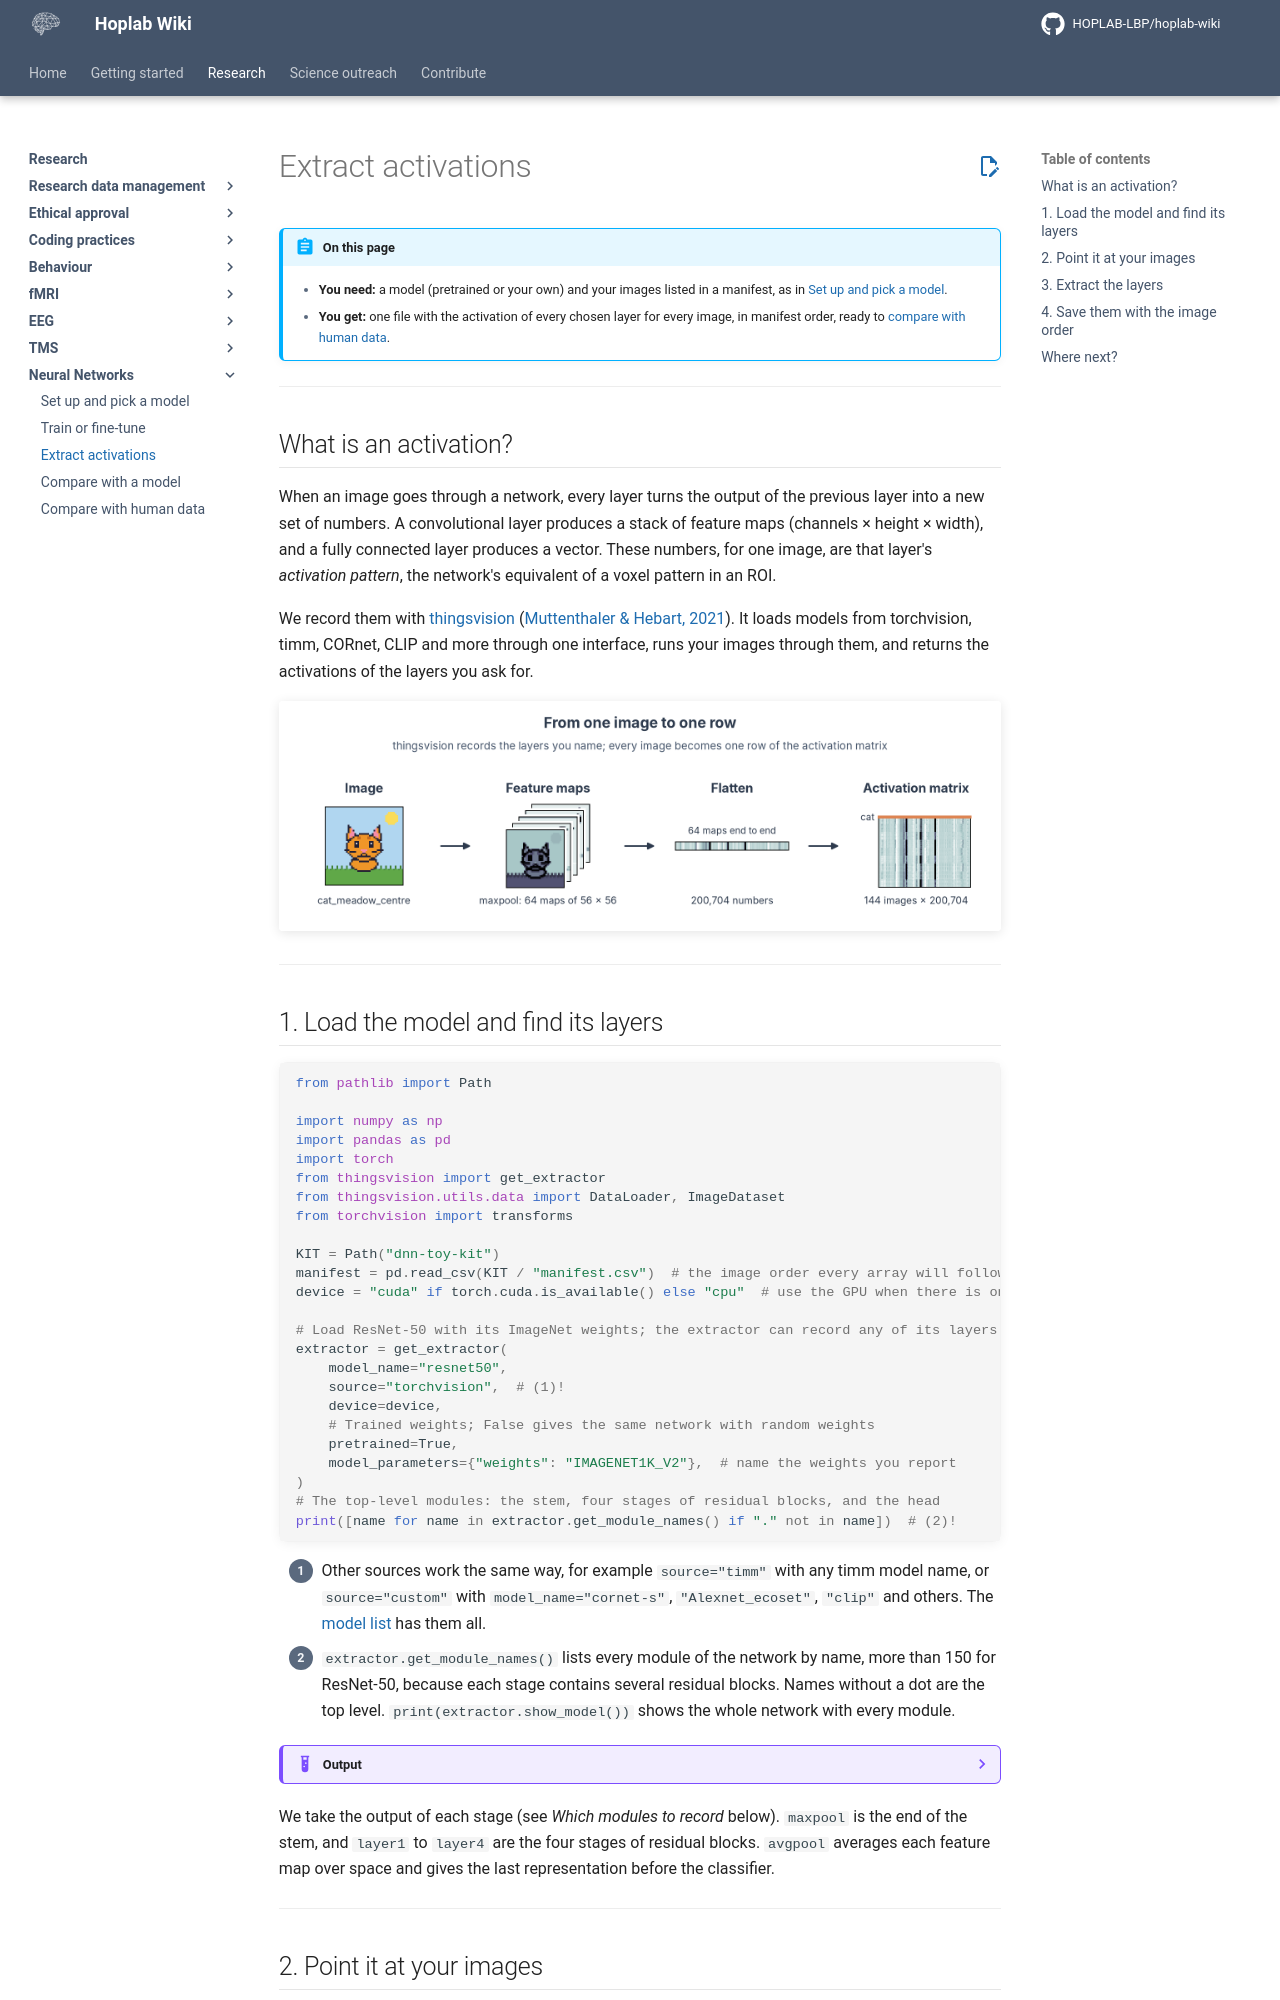

repository: HOPLAB-LBP/hoplab-wiki · page: research/dnn/dnn-extract.html · generator: mkdocs

# Extract activations

!!! abstract "On this page"
    - **You need:** a model (pretrained or your own) and your images listed in a manifest, as in [Set up and pick a model](dnn-setup.md).
    - **You get:** one file with the activation of every chosen layer for every image, in manifest order, ready to [compare with human data](dnn-compare.md).

---

## What is an activation?

When an image goes through a network, every layer turns the output of the previous layer into a new set of numbers. A convolutional layer produces a stack of feature maps (channels × height × width), and a fully connected layer produces a vector. These numbers, for one image, are that layer's *activation pattern*, the network's equivalent of a voxel pattern in an ROI.

We record them with [thingsvision](https://vicco-group.github.io/thingsvision/) ([Muttenthaler & Hebart, 2021](https://doi.org/10.3389/fninf.2021.679838)). It loads models from torchvision, timm, CORnet, CLIP and more through one interface, runs your images through them, and returns the activations of the layers you ask for.

![From one image to one row of the activation matrix: the image, its 64 feature maps, the maps laid end to end, and the matrix of all 144 images](../../assets/dnn/dnn-activation-to-matrix.png)

---

## 1. Load the model and find its layers

```python
from pathlib import Path

import numpy as np
import pandas as pd
import torch
from thingsvision import get_extractor
from thingsvision.utils.data import DataLoader, ImageDataset
from torchvision import transforms

KIT = Path("dnn-toy-kit")
manifest = pd.read_csv(KIT / "manifest.csv")  # the image order every array will follow
device = "cuda" if torch.cuda.is_available() else "cpu"  # use the GPU when there is one

# Load ResNet-50 with its ImageNet weights; the extractor can record any of its layers
extractor = get_extractor(
    model_name="resnet50",
    source="torchvision",  # (1)!
    device=device,
    # Trained weights; False gives the same network with random weights
    pretrained=True,
    model_parameters={"weights": "IMAGENET1K_V2"},  # name the weights you report
)
# The top-level modules: the stem, four stages of residual blocks, and the head
print([name for name in extractor.get_module_names() if "." not in name])  # (2)!
```

1. Other sources work the same way, for example `source="timm"` with any timm model name, or `source="custom"` with `model_name="cornet-s"`, `"Alexnet_ecoset"`, `"clip"` and others. The [model list](https://vicco-group.github.io/thingsvision/AvailableModels.html) has them all.
2. `extractor.get_module_names()` lists every module of the network by name, more than 150 for ResNet-50, because each stage contains several residual blocks. Names without a dot are the top level. `print(extractor.show_model())` shows the whole network with every module.

??? example "Output"

    ```text
    ['conv1', 'bn1', 'relu', 'maxpool', 'layer1', 'layer2', 'layer3', 'layer4', 'avgpool', 'fc']
    ```

We take the output of each stage (see *Which modules to record* below). `maxpool` is the end of the stem, and `layer1` to `layer4` are the four stages of residual blocks. `avgpool` averages each feature map over space and gives the last representation before the classifier.

---
